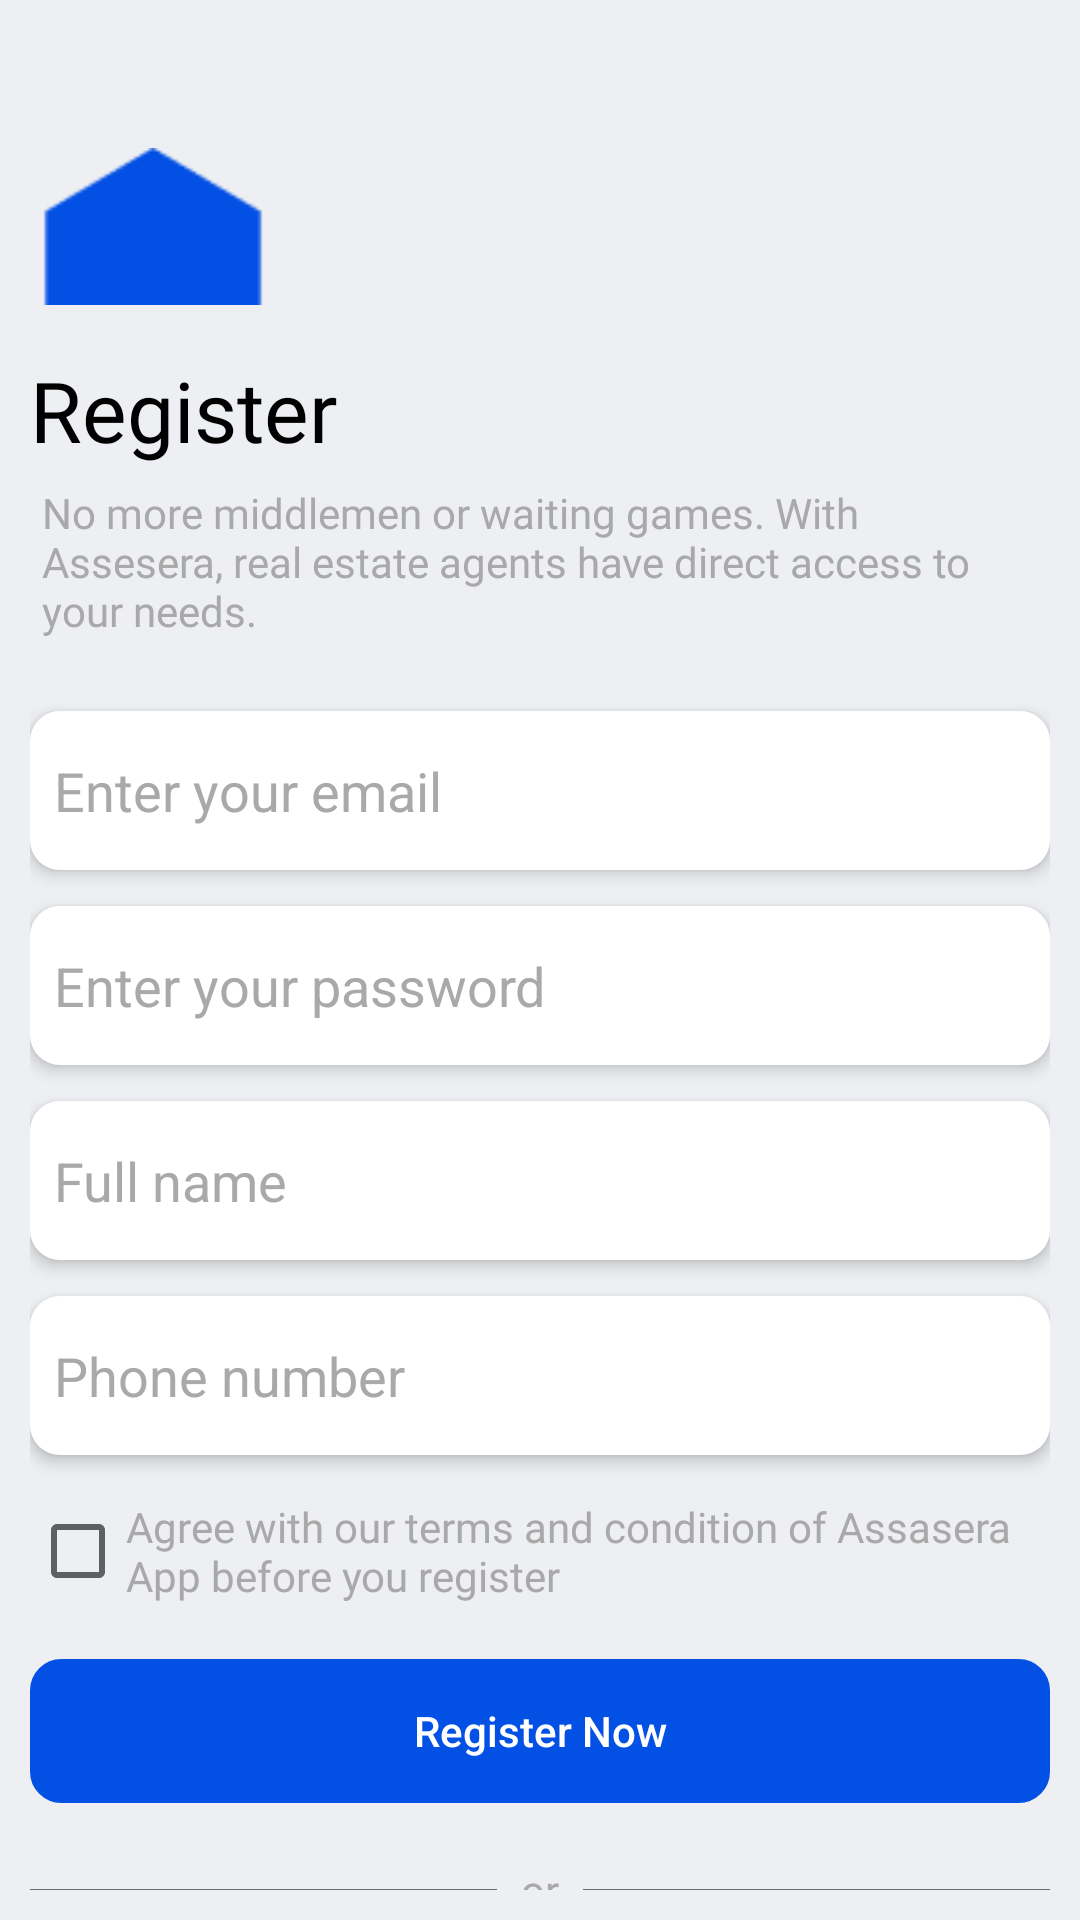

Write the Android layout XML for this screen, with the resource values it uses.
<!-- AndroidManifest.xml: application theme Theme.Assasera -->
<!-- res/layout/activity_register.xml -->
<?xml version="1.0" encoding="utf-8"?>
<LinearLayout
    xmlns:android="http://schemas.android.com/apk/res/android"
    xmlns:app="http://schemas.android.com/apk/res-auto"
    xmlns:tools="http://schemas.android.com/tools"
    android:layout_width="match_parent"
    android:layout_height="match_parent"
    android:orientation="vertical"
    android:background="@color/background_clr"
    android:padding="10dp"
    tools:context=".RegisterActivity">

    <ImageView
        android:layout_width="83dp"
        android:layout_height="53dp"
        android:src="@drawable/logo_blue"
        android:layout_marginTop="39dp"
        android:contentDescription="@string/image1" />

    <TextView
        android:layout_width="match_parent"
        android:layout_height="wrap_content"
        android:text="@string/register"
        android:textColor="@color/black"
        android:textSize="28sp"
        android:fontFamily="@font/raleway_bold"
        android:layout_marginTop="16dp"/>

    <TextView
        android:layout_width="match_parent"
        android:layout_height="wrap_content"
        android:padding="4dp"
        android:text="@string/registertext"
        android:textColor="@color/text_clr"
        android:textSize="14sp"
        android:fontFamily="@font/raleway"
        android:layout_marginTop="2dp"/>

    <EditText
        android:id="@+id/email_et"
        android:layout_width="match_parent"
        android:layout_height="53dp"
        android:background="@drawable/edittext_corner_bg"
        android:hint="@string/enter_your_email"
        android:textColorHint="@color/text_clr"
        android:padding="8dp"
        android:layout_marginTop="20dp"
        android:autofillHints="@string/enter_your_email"
        android:inputType="textEmailAddress"
        android:elevation="3dp"/>

    <EditText
        android:id="@+id/password_et"
        android:layout_width="match_parent"
        android:layout_height="53dp"
        android:background="@drawable/edittext_corner_bg"
        android:hint="@string/enter_your_password"
        android:padding="8dp"
        android:layout_marginTop="12dp"
        android:autofillHints="@string/enter_your_email"
        android:textColorHint="@color/text_clr"
        android:inputType="textPassword"
        android:elevation="3dp"/>

  <EditText
        android:id="@+id/name_et"
        android:layout_width="match_parent"
        android:layout_height="53dp"
        android:background="@drawable/edittext_corner_bg"
        android:hint="@string/enter_your_name"
        android:padding="8dp"
        android:layout_marginTop="12dp"
        android:autofillHints="@string/enter_your_name"
      android:textColorHint="@color/text_clr"
      android:inputType="text"
        android:elevation="3dp"/>

    <EditText
        android:id="@+id/phone_et"
        android:layout_width="match_parent"
        android:layout_height="53dp"
        android:background="@drawable/edittext_corner_bg"
        android:hint="@string/enter_your_number"
        android:padding="8dp"
        android:layout_marginTop="12dp"
        android:autofillHints="@string/enter_your_number"
        android:textColorHint="@color/text_clr"
        android:inputType="phone"
        android:elevation="3dp"/>

    <CheckBox
        android:id="@+id/checkbox"
        android:layout_width="match_parent"
        android:layout_height="48dp"
        android:text="@string/agree_text"
        android:fontFamily="@font/raleway"
        android:textColor="@color/text_clr"
        android:layout_marginTop="8dp"/>

    <Button
        android:id="@+id/btn_register"
        android:layout_width="match_parent"
        android:layout_height="48dp"
        android:layout_marginTop="12dp"
        android:text="@string/register_now"
        android:textColor="@color/white"
        android:textAllCaps="false"
        android:background="@drawable/border_corner_bg"
        android:backgroundTint="@color/blue"
        style="?android:attr/buttonBarButtonStyle" />


    <RelativeLayout
        android:layout_width="match_parent"
        android:layout_height="28dp"
        android:layout_marginTop="15dp"
        android:layout_marginBottom="15dp">

        <View
            android:layout_width="match_parent"
            android:layout_height="0.5dp"
            android:background="#6A6A6A"
            android:layout_toStartOf="@id/or"
            android:layout_centerVertical="true"
            android:layout_marginEnd="8dp"

            />

        <TextView
            android:id="@+id/or"
            android:layout_width="wrap_content"
            android:layout_height="wrap_content"
            android:layout_centerInParent="true"
            android:text="@string/or"
            android:textColor="@color/text_clr"/>

        <View
            android:layout_width="match_parent"
            android:layout_height="0.5dp"
            android:background="#6A6A6A"
            android:layout_toEndOf="@id/or"
            android:layout_marginStart="8dp"
            android:layout_centerVertical="true"/>


    </RelativeLayout>

    <ImageView
        android:layout_width="match_parent"
        android:layout_height="wrap_content"
        android:src="@drawable/google_register"
        android:contentDescription="@string/image1" />



</LinearLayout>
<!-- resources referenced by this layout -->
<resources>
  <color name="background_clr">#EDEFF2</color>
  <color name="black">#FF000000</color>
  <color name="blue">#0350E5</color>
  <color name="text_clr">#A9A9A9</color>
  <color name="white">#FFFFFFFF</color>
  <!-- drawable border_corner_bg (drawable) -->
  <?xml version="1.0" encoding="utf-8"?>
  <shape xmlns:android="http://schemas.android.com/apk/res/android"
      android:shape="rectangle">
  
      <solid android:color="@android:color/white" />
      <corners android:radius="10dp" />
  
      <stroke android:color="@color/blue"
          android:width="1dp"/>
  
  
  </shape>
  <!-- drawable edittext_corner_bg (drawable) -->
  <?xml version="1.0" encoding="utf-8"?>
  <shape xmlns:android="http://schemas.android.com/apk/res/android"
      android:shape="rectangle">
  
      <solid android:color="@android:color/white" />
      <corners android:radius="10dp" />
  
  
  
  </shape>
  <!-- drawable google_register: png bitmap (drawable, 3337 bytes) -->
  <!-- drawable logo_blue: png bitmap (drawable, 620 bytes) -->
  <string name="agree_text">Agree with our terms and condition of Assasera App before you register</string>
  <string name="enter_your_email">Enter your email</string>
  <string name="enter_your_name">Full name</string>
  <string name="enter_your_number">Phone number</string>
  <string name="enter_your_password">Enter your password</string>
  <string name="image1">image!</string>
  <string name="or">or</string>
  <string name="register">Register</string>
  <string name="register_now">Register Now</string>
  <string name="registertext">No more middlemen or waiting games. With Assesera, real estate agents have direct access to your needs.</string>
  <style name="Theme.Assasera" parent="Base.Theme.Assasera" />
  <style name="Base.Theme.Assasera" parent="Theme.AppCompat.DayNight.NoActionBar">
          
          
          <item name="android:activatedBackgroundIndicator">@drawable/drawer_list_selector</item>
          <item name="drawerArrowStyle">@style/DrawerIcon</item>
  
      </style>
  <!-- drawable drawer_list_selector (drawable) -->
  <?xml version="1.0" encoding="utf-8"?>
  <selector xmlns:android="http://schemas.android.com/apk/res/android">
      <item android:state_pressed="true" android:drawable="@drawable/drawer_list_selector_bg" />
      <item android:state_activated="true" android:drawable="@drawable/drawer_list_selector_bg" />
      <item android:drawable="@android:color/transparent" />
  
  </selector>
  <style name="DrawerIcon" parent="Widget.AppCompat.DrawerArrowToggle">
          <item name="color">@color/black</item>
      </style>
  <!-- drawable drawer_list_selector_bg (drawable) -->
  <?xml version="1.0" encoding="utf-8"?>
  <shape xmlns:android="http://schemas.android.com/apk/res/android"
      android:shape="rectangle">
  
      <solid android:color="@color/blue" />
      <corners android:radius="6dp" />
  
      <stroke android:color="@color/blue"
          android:width="1dp"/>
  
  
  </shape>
</resources>
